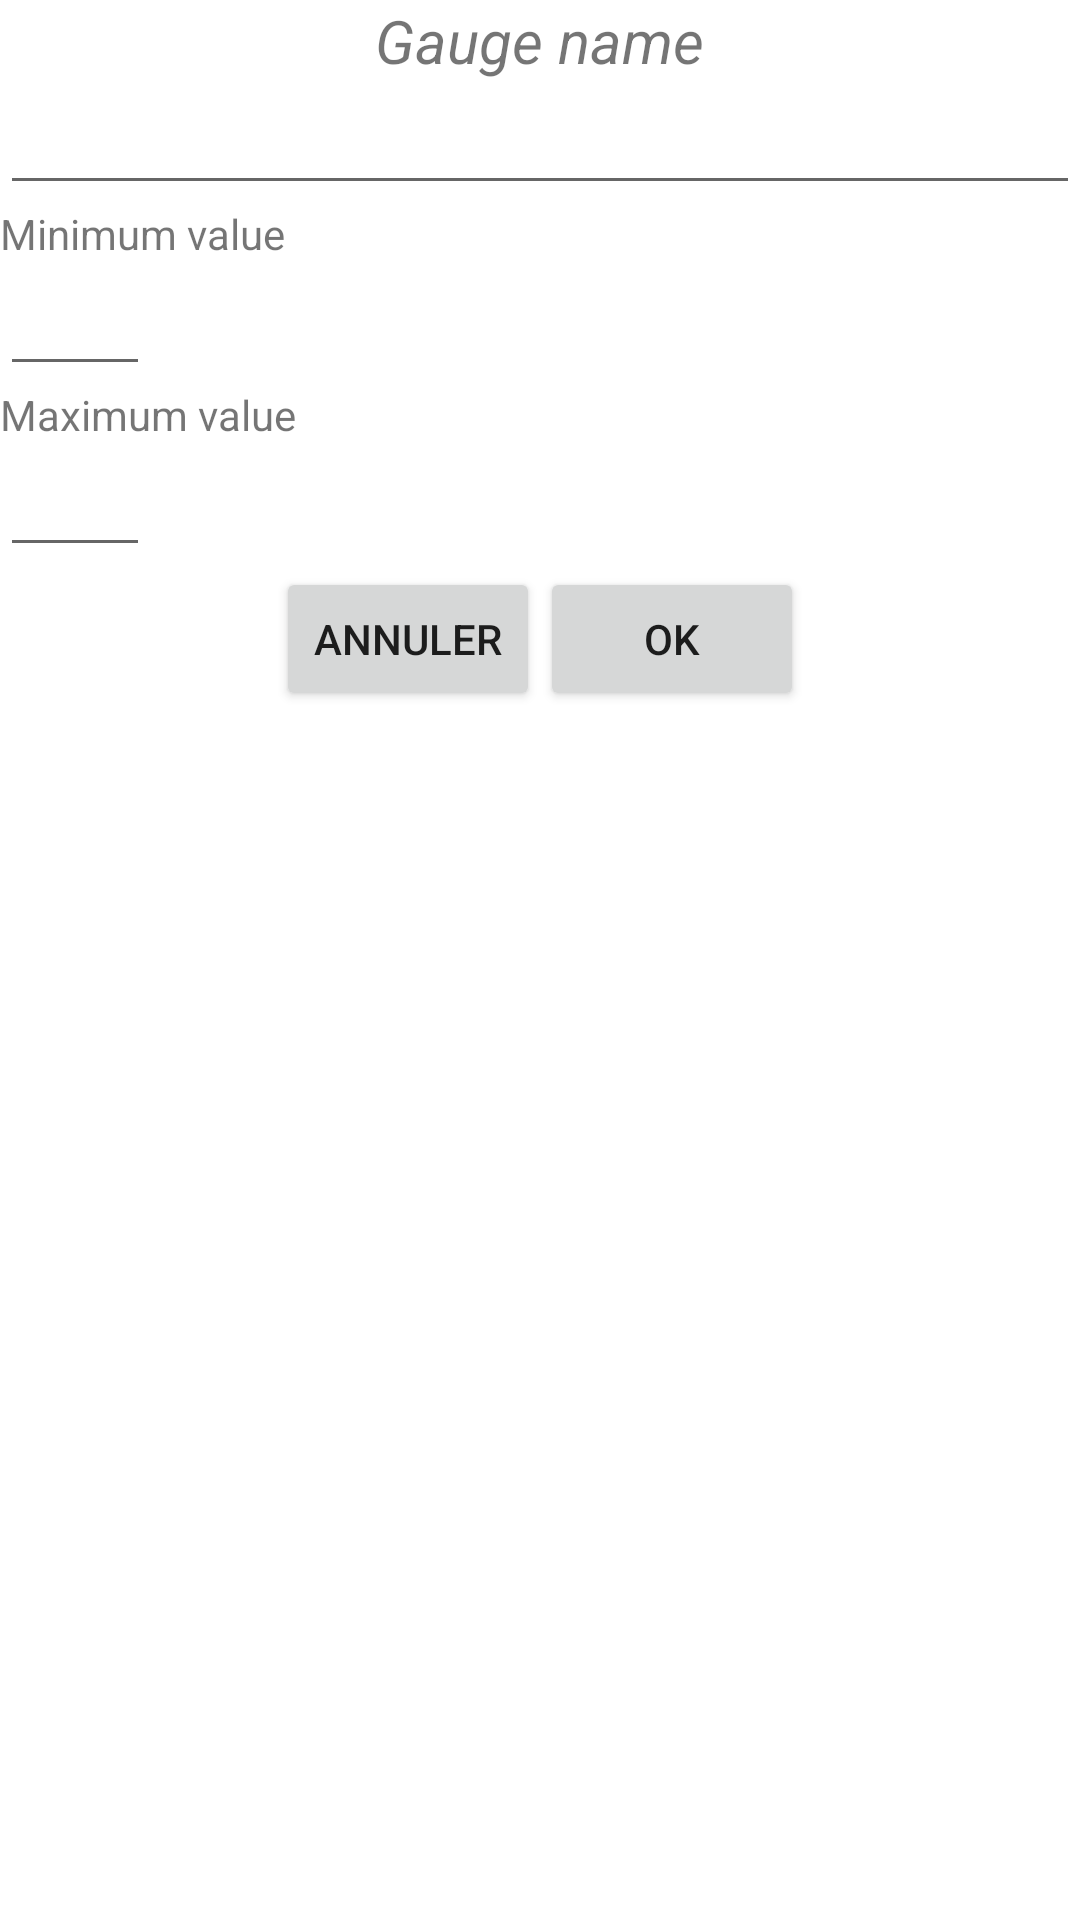

Layout XML and referenced resources for this Android screen:
<!-- AndroidManifest.xml: fallback theme Theme.MaterialComponents.DayNight.NoActionBar -->
<!-- res/layout/create_jauge_dialog.xml -->
<?xml version="1.0" encoding="utf-8"?>
<LinearLayout xmlns:android="http://schemas.android.com/apk/res/android"
              android:orientation="vertical"
              android:layout_width="match_parent"
              android:layout_height="match_parent">
    <TextView
            android:layout_width="wrap_content"
            android:layout_height="wrap_content"
            android:layout_gravity="center_horizontal"
            style="@style/h2"
            android:text="@string/jaugeName"/>
    <EditText
            android:layout_width="fill_parent"
            android:layout_height="wrap_content"
            android:id="@+id/name"
            android:inputType="text"/>
    <TextView
            android:layout_width="wrap_content"
            android:layout_height="wrap_content"
            android:text="@string/min"/>
    <EditText
            android:layout_width="wrap_content"
            android:layout_height="wrap_content"
            android:minWidth="50dp"
            android:inputType="numberSigned"
            android:id="@+id/min"/>
    <TextView
            android:layout_width="wrap_content"
            android:layout_height="wrap_content"
            android:text="@string/max"/>
    <EditText
            android:layout_width="wrap_content"
            android:layout_height="wrap_content"
            android:minWidth="50dp"
            android:inputType="numberSigned"
            android:id="@+id/max"/>
    <LinearLayout
            android:layout_width="fill_parent"
            android:layout_height="wrap_content"
            android:gravity="center_horizontal"
            android:orientation="horizontal">
        <Button
                android:layout_width="wrap_content"
                android:layout_height="wrap_content"
                android:text="@string/cancel"
                android:id="@+id/cancel"/>
        <Button
                android:layout_width="wrap_content"
                android:layout_height="wrap_content"
                android:text="@string/ok"
                android:id="@+id/validate"/>
    </LinearLayout>

</LinearLayout>
<!-- resources referenced by this layout -->
<resources>
  <string name="cancel">Cancel</string>
  <string name="jaugeName">Gauge name</string>
  <string name="max">Maximum value</string>
  <string name="min">Minimum value</string>
  <string name="ok">OK</string>
  <style name="h2">
          <item name="android:gravity">center_horizontal</item>
          <item name="android:textStyle">italic</item>
          <item name="android:textSize">20sp</item>
      </style>
</resources>
